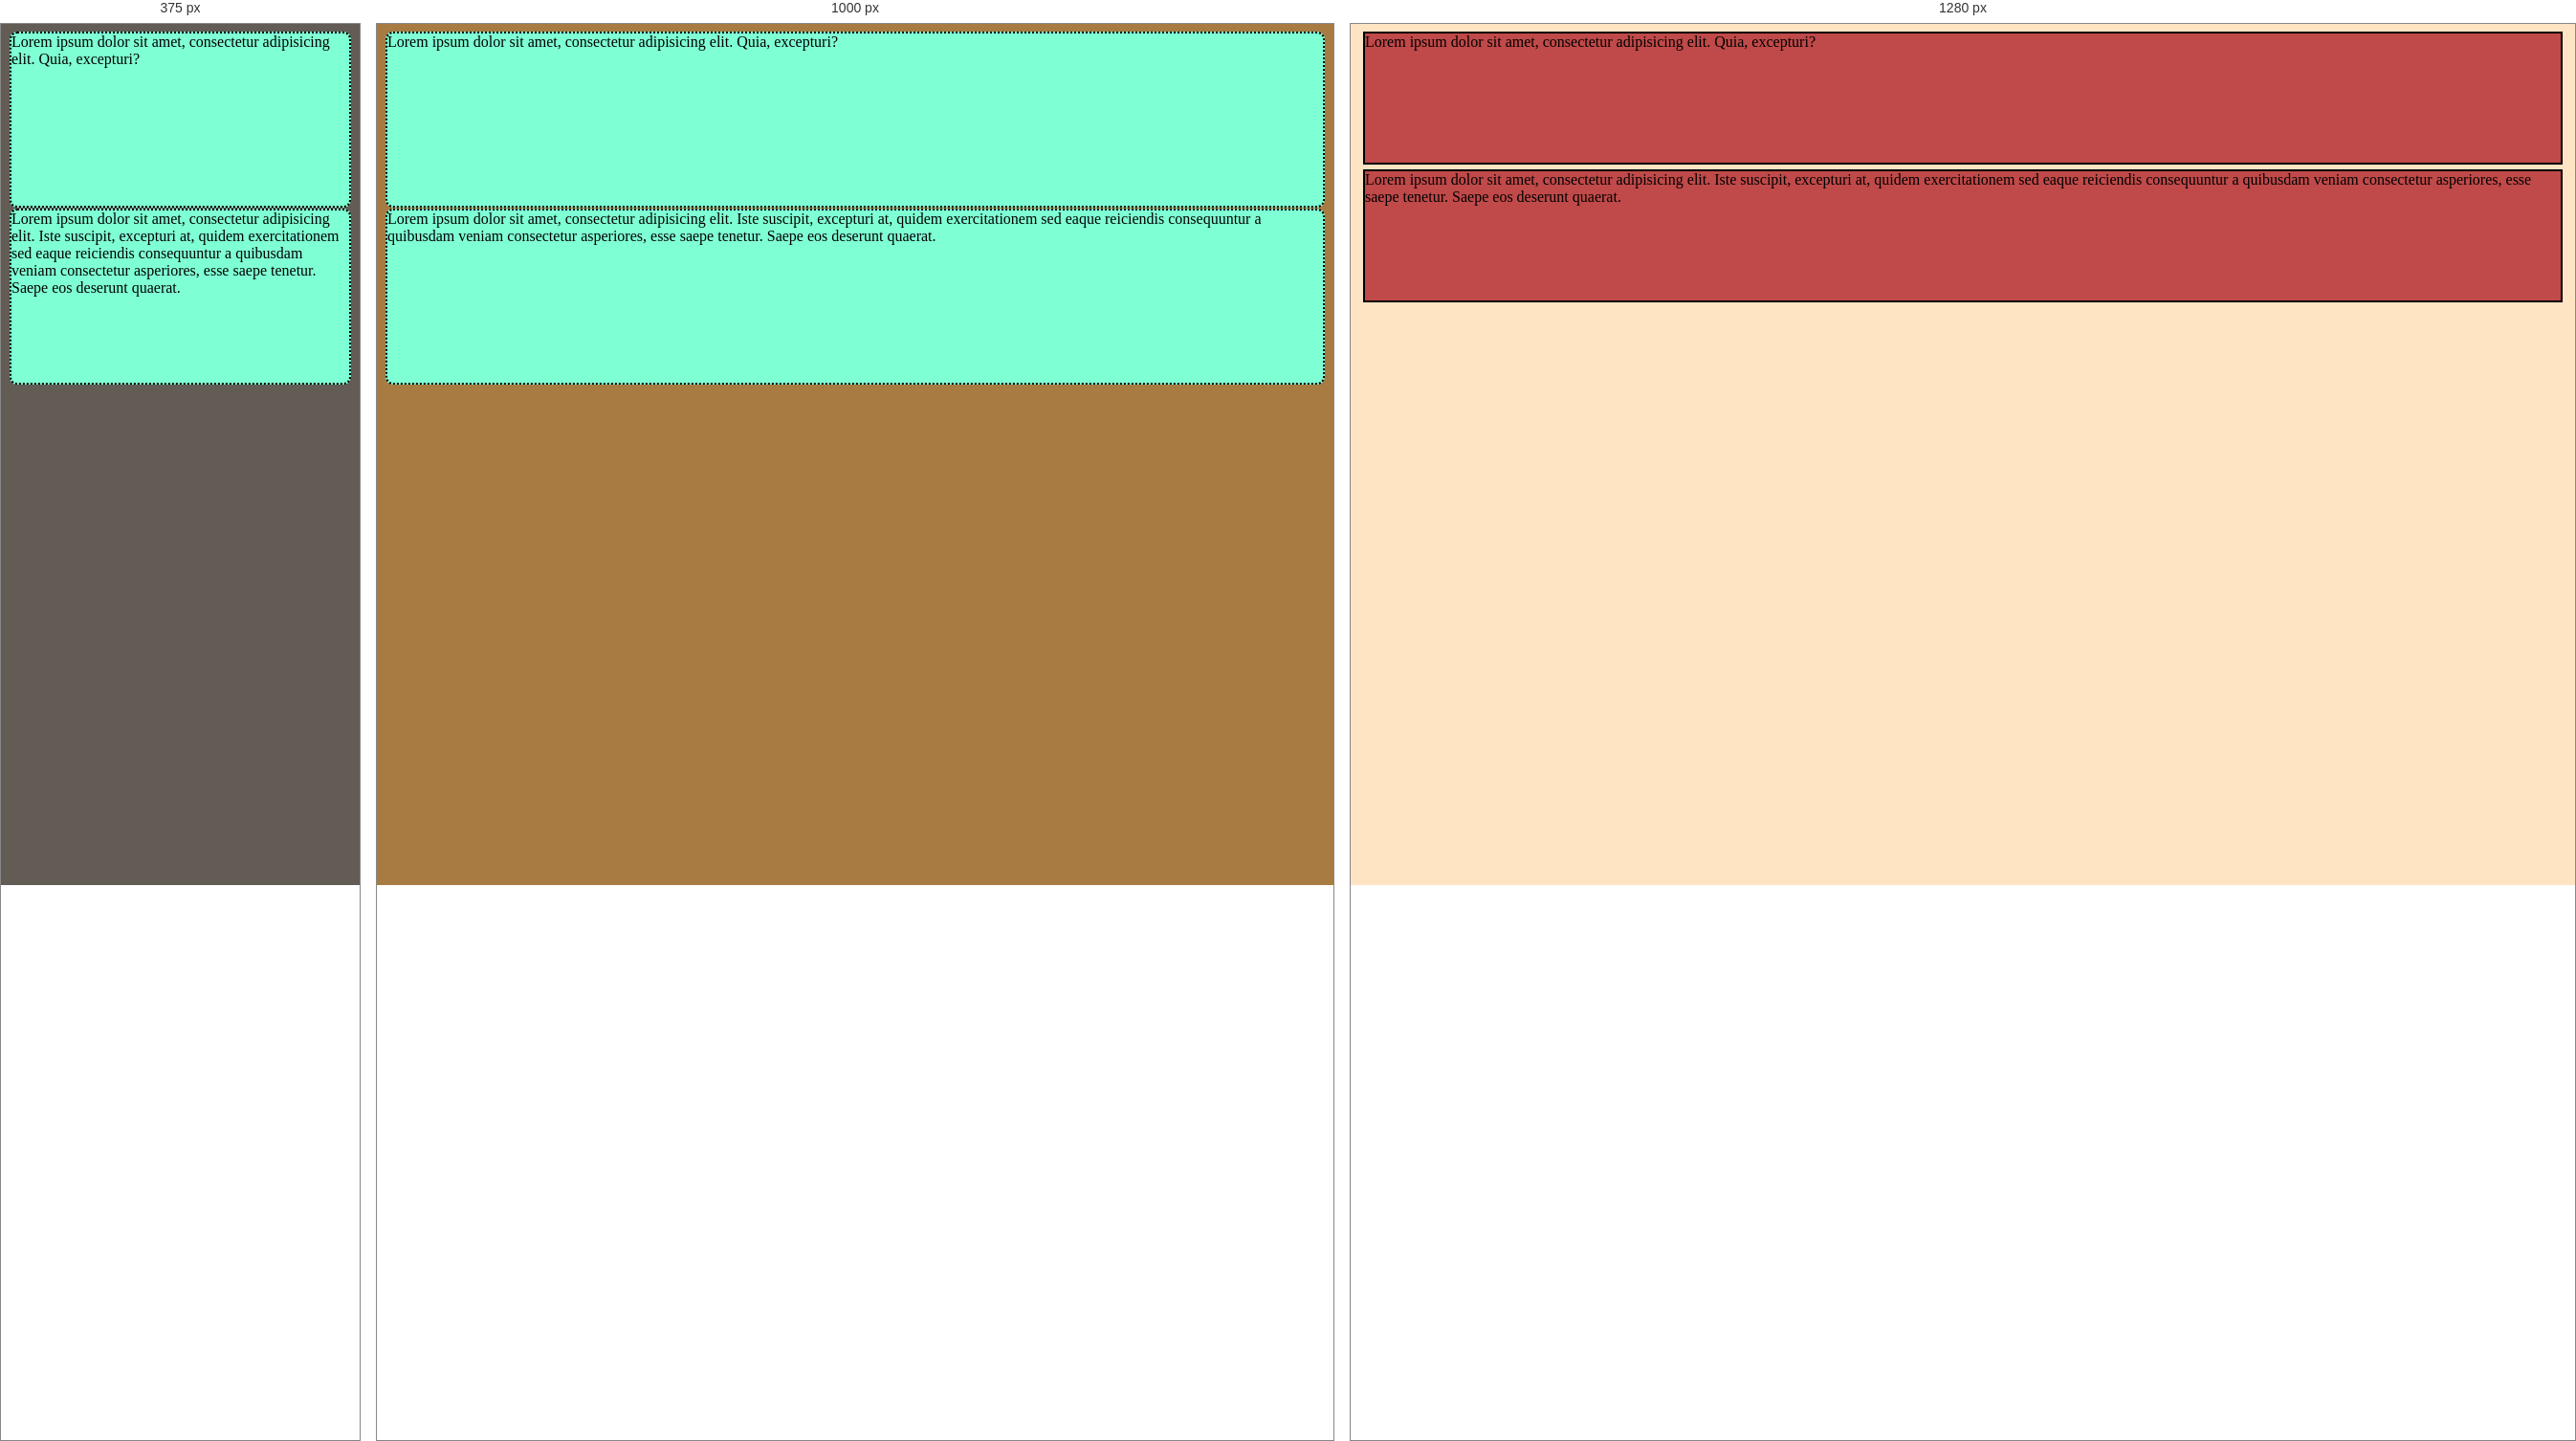
Rendered at 375 px, 1000 px and 1280 px, left to right.

<!-- file: question3.html -->
<!DOCTYPE html>
<html lang="en">
<head>
    <meta charset="UTF-8">
    <meta name="viewport" content="width=device-width, initial-scale=1.0">
    <title>changing color acc. to device size</title>
    <style>
        .container1{
            background-color:rgb(192, 73, 73);
            border: 2px solid black;
            height: 15vh;
              margin: 5px;
        }
         .container2{
            background-color:rgb(192, 73, 73);
            border: 2px solid black;
            height: 15vh;
            margin: 5px;
        }
        body{
            background-color:bisque;
        }
        @media screen and (max-width: 1200px){
            .container1{
            background-color: aquamarine;
            border: 2px dotted black;
            border-radius: 8px;
            height: 20vh;
              margin: 1px;
        }
         .container2{
           background-color: aquamarine;
            border: 2px dotted black;
             border-radius: 8px;
            height: 20vh;
            margin: 1px;
        }
        body{
            background-color:rgb(168, 123, 67);
        }
    }
     @media screen and (max-width: 800px){
            .container1{
            background-color: aquamarine;
            border: 2px dotted black;
            border-radius: 8px;
            height: 20vh;
              margin: 1px;
        }
         .container2{
           background-color: aquamarine;
            border: 2px dotted black;
             border-radius: 8px;
            height: 20vh;
            margin: 1px;
        }
        body{
            background-color:rgb(98, 92, 85);
        }
    }
    </style>
</head>
<body>
    <div class="container1">
        Lorem ipsum dolor sit amet, consectetur adipisicing elit. Quia, excepturi?
    </div>
    <div class="container2">
        Lorem ipsum dolor sit amet, consectetur adipisicing elit. Iste suscipit, excepturi at, quidem exercitationem sed eaque reiciendis consequuntur a quibusdam veniam consectetur asperiores, esse saepe tenetur. Saepe eos deserunt quaerat.
    </div>
</body>
</html>